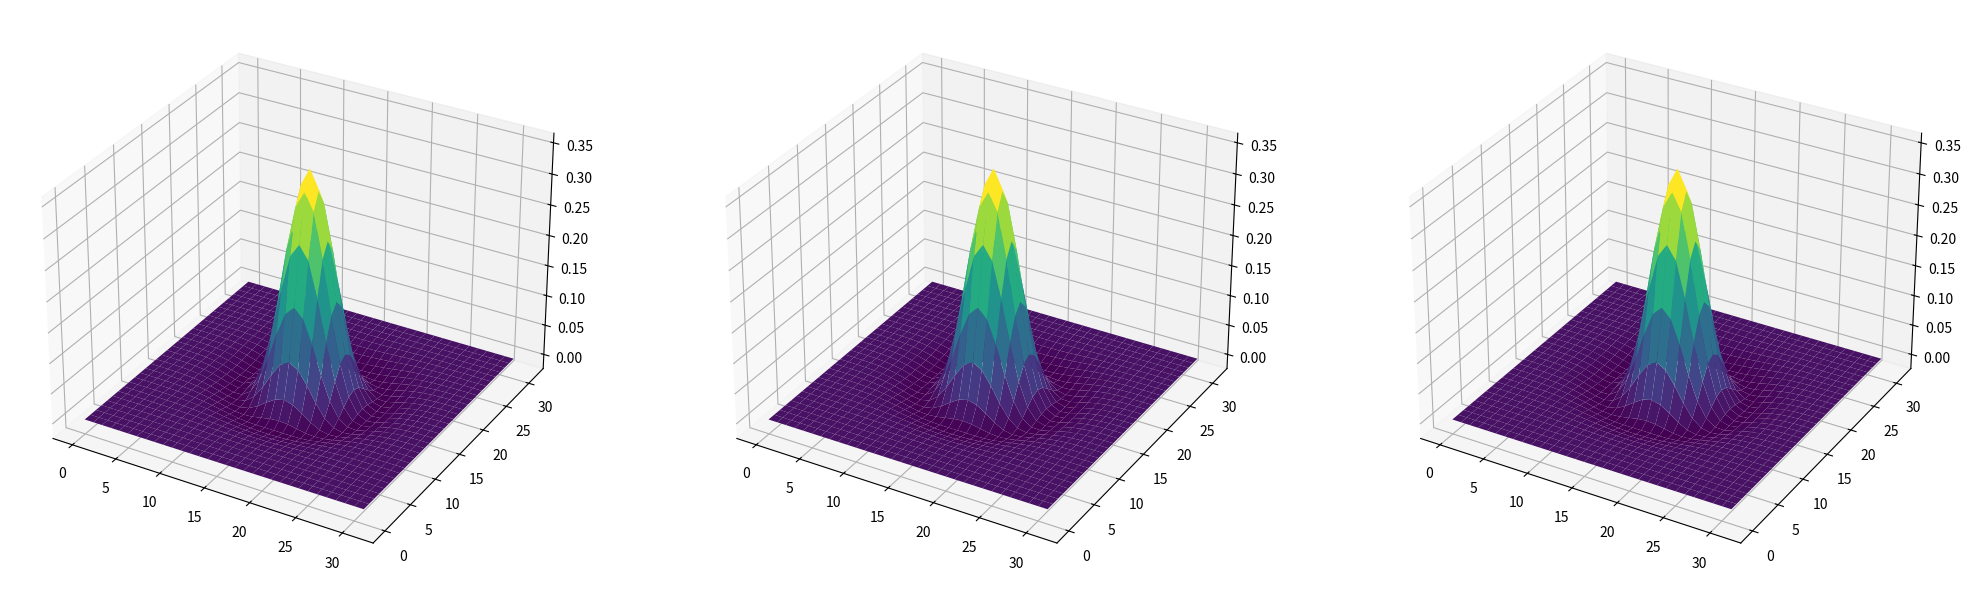
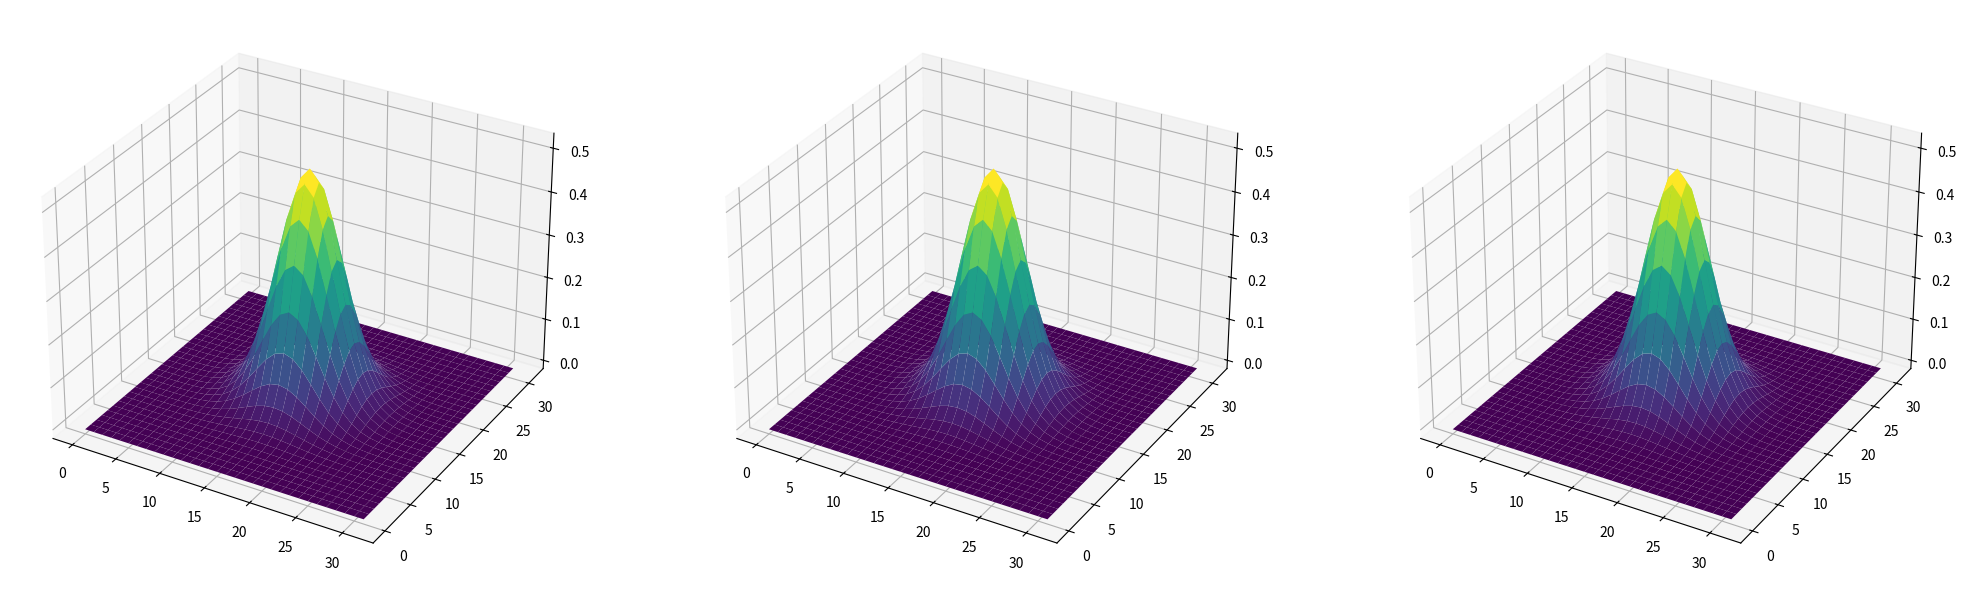
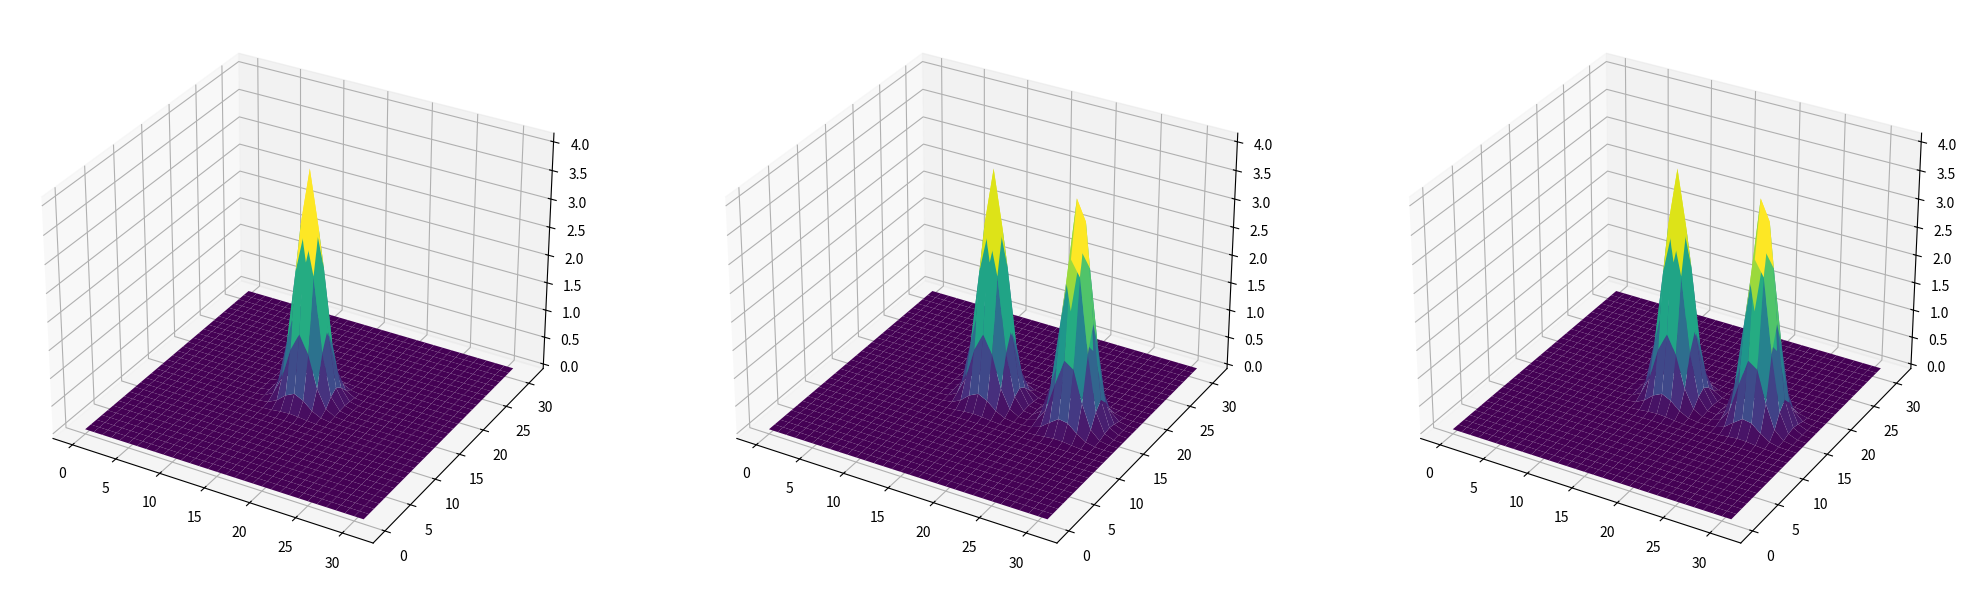
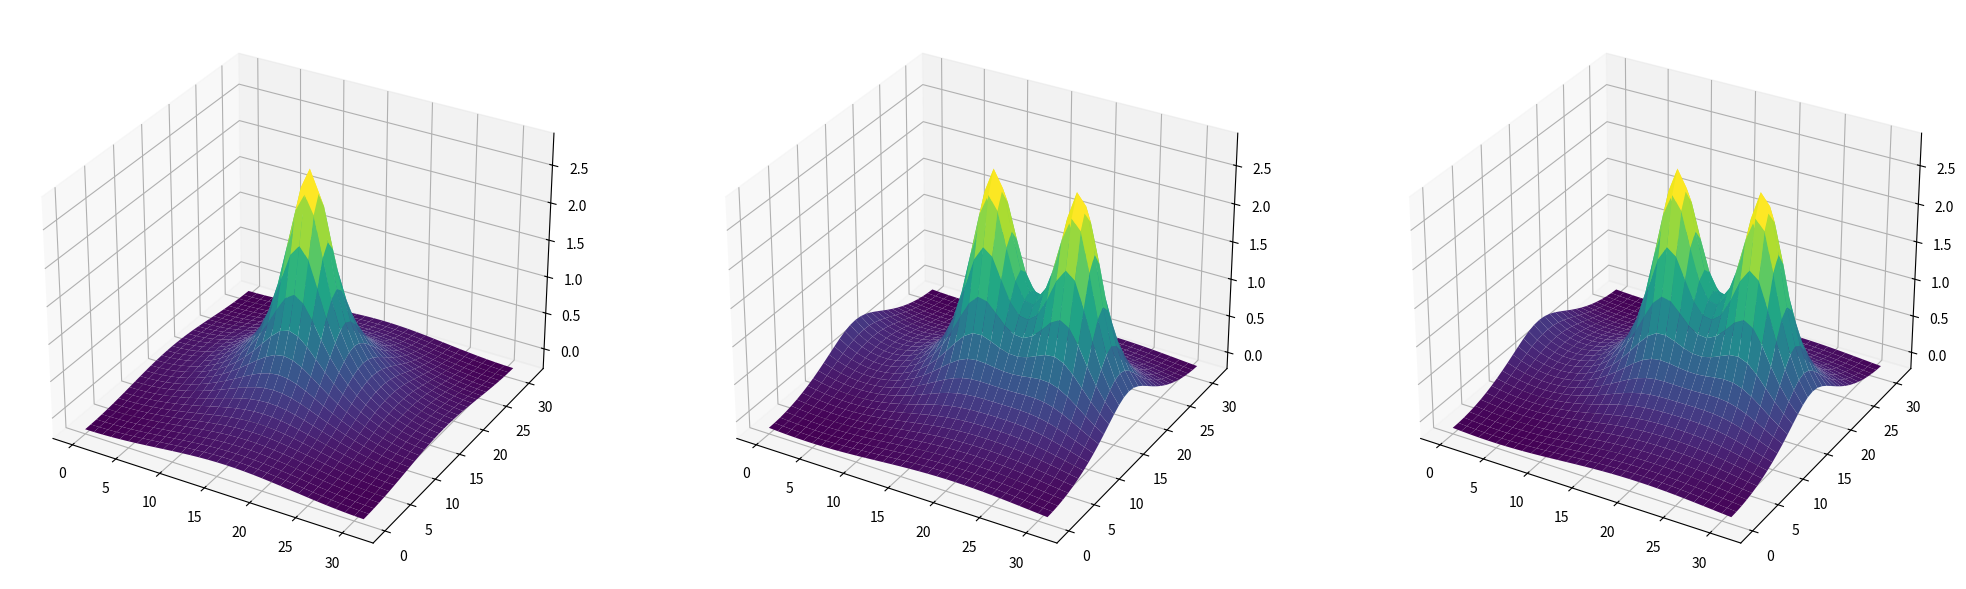

Write the Python code that produced these figures, in order.
#!/usr/bin/env python
# coding: utf-8

# # Density Functional Theory python examples
# 

# I'll add more info soon, for now here it is, shortly:
# 
# This follows the assignments for lectures of Thomas Arias, lectures available on youtube. You'll find info and an embedded video of the first lecture in the DFT Quantum Dot page on the Computational Physics Blog: https://compphys.go.ro/dft-for-a-quantum-dot/
# 
# The following links are available on the page mentioned above, but I'll repeat them here:
# 
# Assignments are described here: https://drive.google.com/drive/folders/0B8lnMKudhQYMd2NWTkV1akpYSTQ?hl=en
# 
# A paper that describes the formalism: https://arxiv.org/abs/cond-mat/9909130
# 
# For now this is work in progress, I'll add more to it (including comments), hopefully it will cover at least as much as the https://github.com/aromanro/DFTQuantumDot project.

# ### The Poisson Equation
# 
# This corresponds to the first assigment and it covers what the https://github.com/aromanro/Poisson project covers (described here: https://compphys.go.ro/solving-poisson-equation/).

# In[1]:


import math as m
import numpy as np
import matplotlib.pyplot as plt
get_ipython().run_line_magic('matplotlib', 'inline')


# In[2]:


S = np.array([32, 32, 32])
ms = np.arange(np.prod(S))
m1 = np.remainder(ms, S[0])
m2 = np.remainder(np.floor_divide(ms, S[0]), S[1])
m3 = np.remainder(np.floor_divide(ms, S[0] * S[1]), S[2])
M = np.asarray([m1, m2, m3]).transpose()


# In[3]:


n1 = np.array([x - (x > S[0]/2) * S[0] for x in m1])
n2 = np.array([x - (x > S[1]/2) * S[1] for x in m2])
n3 = np.array([x - (x > S[2]/2) * S[2] for x in m3])
N = np.asarray([n1, n2, n3]).transpose()


# In[4]:


R=np.diag([6, 6, 6])


# In[5]:


r = M @ np.linalg.inv(np.diag(S)) @ np.transpose(R)
G = 2 * m.pi * N @ np.linalg.inv(R)
G2 = np.sum(G * G, axis=1)


# In[6]:


cellCenter = np.sum(R, axis = 1) / 2


# In[7]:


vecsFromCenter = r - np.ones((np.prod(S), 3)) * cellCenter
dr = np.sqrt(np.sum(vecsFromCenter * vecsFromCenter, 1))


# In[8]:


def Gaussian(r, sigma = 0.5):
    twosigma2 = 2. * sigma * sigma
    return np.exp(-r*r/twosigma2) / np.power(np.sqrt(m.pi * twosigma2), 3);    


# In[9]:


sigma1 = 0.75
sigma2 = 0.5
g1 = Gaussian(dr, sigma1)
g2 = Gaussian(dr, sigma2)
n = g2 - g1


# In[10]:


print ("Normalization check on g1: ", np.sum(g1) * np.linalg.det(R) / np.prod(S))


# In[11]:


print ("Normalization check on g2: ", np.sum(g2) * np.linalg.det(R) / np.prod(S))


# In[12]:


print ("Total charge check: ", np.sum(n) * np.linalg.det(R) / np.prod(S))


# In[13]:


def fft3(dat, N, s):
    if s == 1:
        result = np.reshape(np.fft.ifftn(np.reshape(dat, (N[0], N[1], N[2]))) * np.prod(N), np.size(dat))        
    else:
        result = np.reshape(np.fft.fftn(np.reshape(dat, (N[0], N[1], N[2]))), np.size(dat))
    
    return result


# In[14]:


def cI(input):
    return fft3(input, S, 1)


# In[15]:


def cJ(input):
    return 1. / np.prod(S) * fft3(input, S, -1)


# In[16]:


def O(input):
    return np.linalg.det(R) * input


# In[17]:


def L(input):
    return -np.linalg.det(R) * G2 * input


# In[18]:


def Linv(input):
    old_settings = np.seterr(divide='ignore', invalid='ignore')
    result = -1. / np.linalg.det(R) * input / G2
    result[0] = 0
    np.seterr(**old_settings)
    return result    


# In[19]:


def Poisson(n):
    return cI(Linv(-4. * m.pi * O(cJ(n))))


# In[20]:


phi = Poisson(n)


# In[21]:


phi = np.real(phi)


# In[22]:


Unum = 0.5 * np.real(cJ(phi).transpose().conjugate() @ O(cJ(n)))
Uanal=((1./sigma1+1./sigma2)/2.- np.sqrt(2.) / np.sqrt(sigma1*sigma1 + sigma2*sigma2))/np.sqrt(m.pi)
print('Numeric, analytic Coulomb energy:', Unum, Uanal)


# In[23]:


def Plot(dat):

    fig=plt.figure(figsize=(25, 15))

    x = np.arange(0, S[1])
    y = np.arange(0, S[2])
    xs, ys = np.meshgrid(x, y)

    toplot1 = np.reshape(dat, S)[:,:,int(S[2]/2)]
        
    ax1 = fig.add_subplot(1, 3, 1, projection='3d')
    ax1.plot_surface(xs, ys, toplot1, cmap='viridis', edgecolor='none')

    x = np.arange(0, S[0])
    xs, ys = np.meshgrid(x, y)

    toplot2 = np.reshape(dat, S)[:,int(S[1]/2),:]
    
    ax2 = fig.add_subplot(1, 3, 2, projection='3d')
    ax2.plot_surface(xs, ys, toplot2, cmap='viridis', edgecolor='none')

    y = np.arange(0, S[1])
    xs, ys = np.meshgrid(x, y)
    toplot3 = np.reshape(dat, S)[int(S[0]/2),:,:]
    
    ax3 = fig.add_subplot(1, 3, 3, projection='3d')
    ax3.plot_surface(xs, ys, toplot3, cmap='viridis', edgecolor='none')

    plt.tight_layout
    plt.show()


# In[24]:


Plot(n)


# In[25]:


Plot(phi)


# In[26]:


X = np.asarray([[0, 0, 0], [1.75, 0, 0]])
Sf = np.sum(np.exp(-1j * G @ X.transpose()), axis = 1)
Z = 1


# In[27]:


sigma1 = 0.25
g1 = Z * Gaussian(dr, sigma1)


# In[28]:


n = cI(cJ(g1)* Sf)
n = np.real(n)


# In[29]:


Plot(n)


# In[30]:


Uself = Z*Z/(2.*m.sqrt(m.pi))*(1./sigma1)*np.size(X,0)


# In[31]:


phi = Poisson(n)
phi = np.real(phi)


# In[32]:


Plot(phi)


# In[33]:


Unum = 0.5 * np.real(cJ(phi).transpose().conjugate() @ O(cJ(n)))
print('Ewald energy:', Unum - Uself)
print('Unum:', Unum)
print('Uself:', Uself)


# In[ ]:




